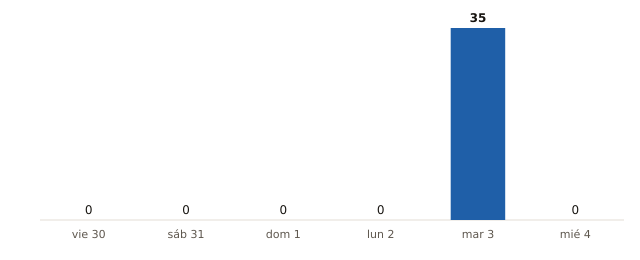

Values plotted in this chart, from the file beside it:
fecha, municipios_prob_90_o_mas
2026-10-30, 0
2026-10-31, 0
2026-11-01, 0
2026-11-02, 0
2026-11-03, 35
2026-11-04, 0
